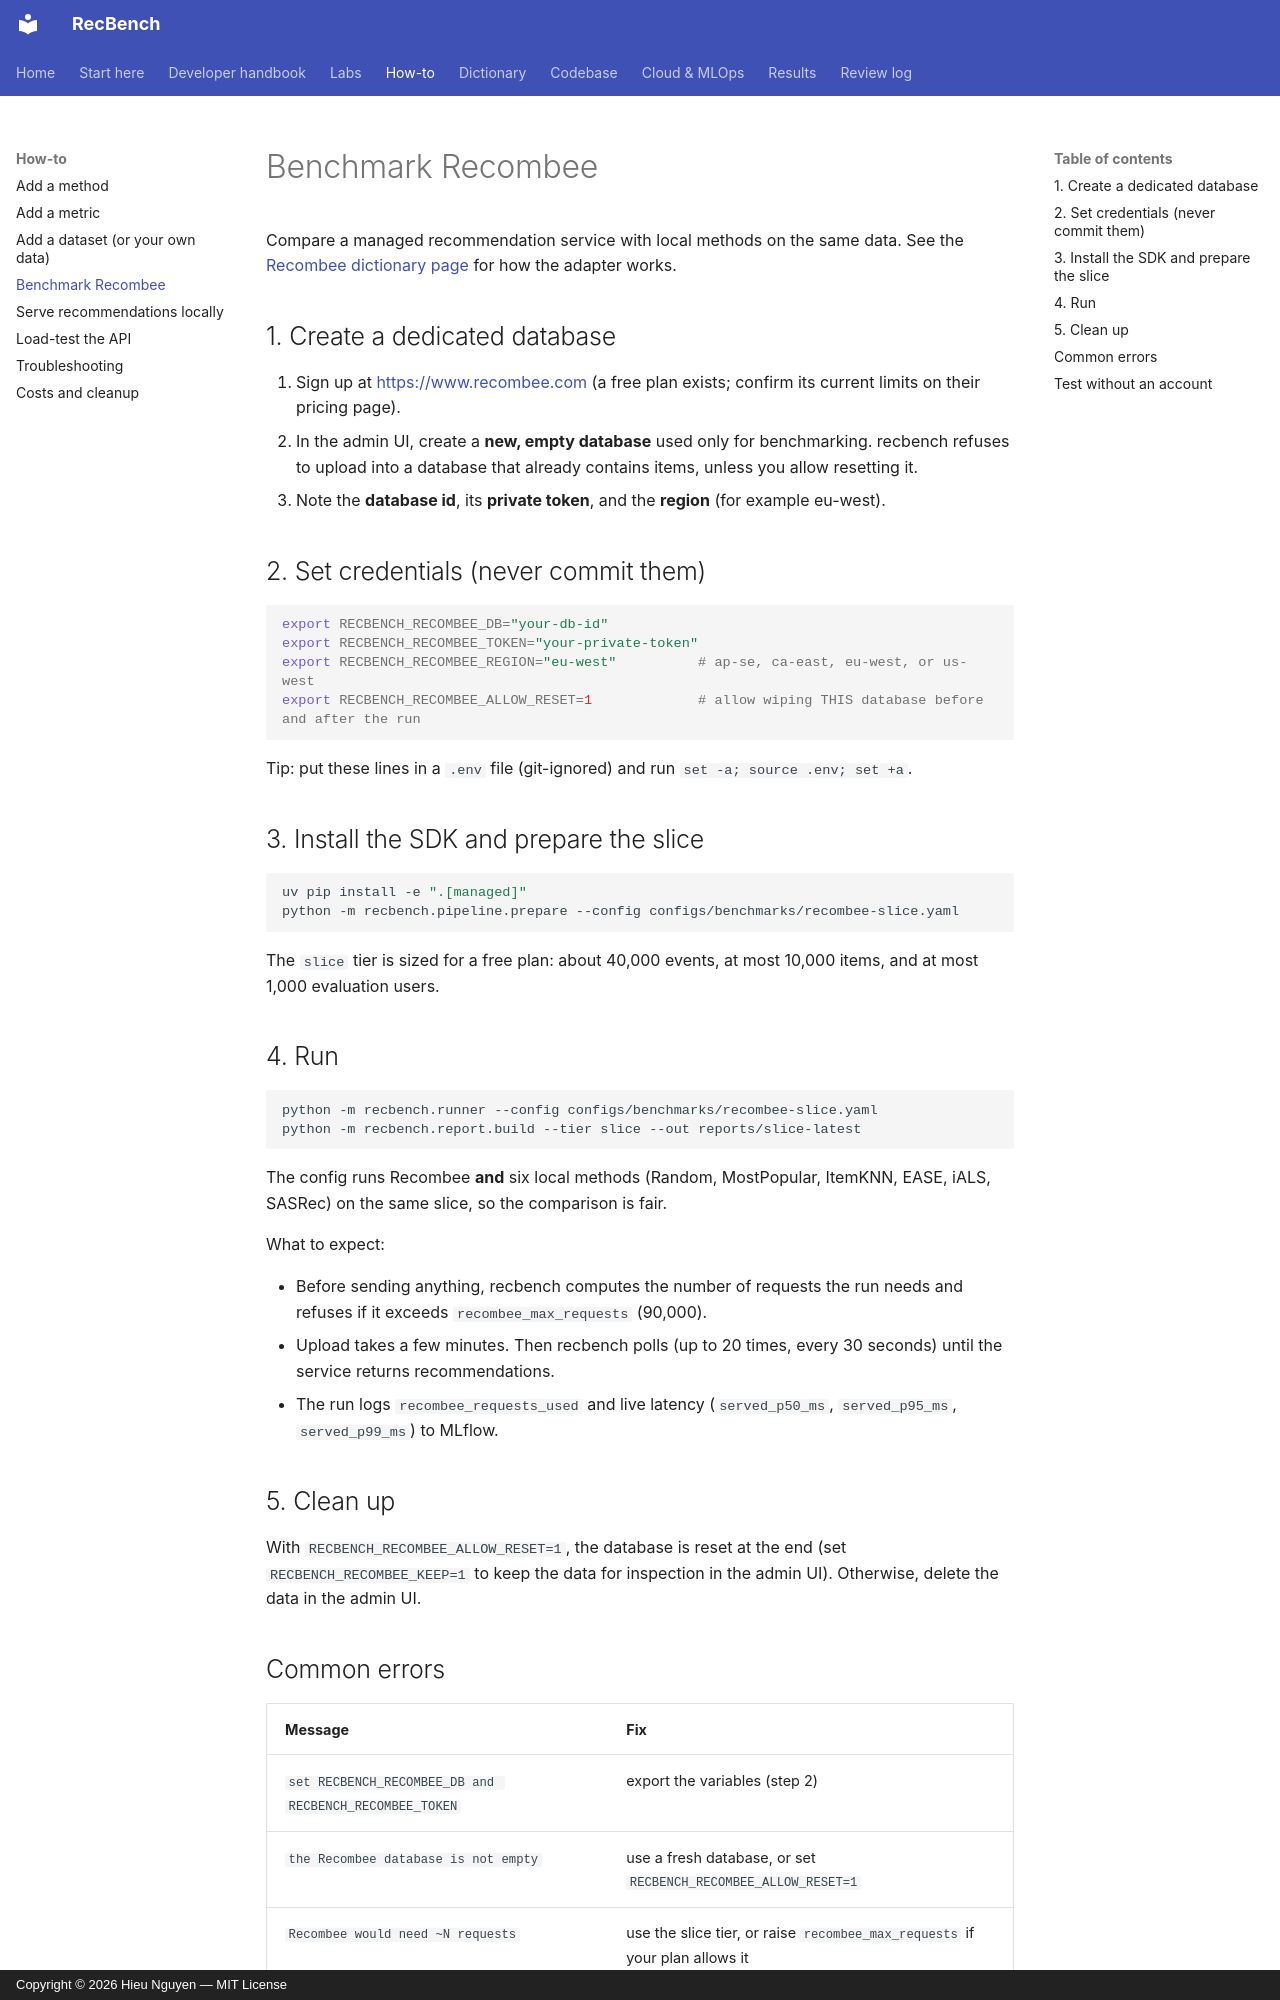

repository: trunghieu11/recbench · page: how-to/run-recombee/index.html · generator: mkdocs · copyright: Copyright © 2026 Hieu Nguyen — MIT License

# Benchmark Recombee

Compare a managed recommendation service with local methods on the same data. See the
[Recombee dictionary page](../dictionary/algorithms/recombee.md) for how the adapter works.

## 1. Create a dedicated database

1. Sign up at <https://www.recombee.com> (a free plan exists; confirm its current limits on their pricing page).
2. In the admin UI, create a **new, empty database** used only for benchmarking. recbench refuses to upload into
   a database that already contains items, unless you allow resetting it.
3. Note the **database id**, its **private token**, and the **region** (for example eu-west).

## 2. Set credentials (never commit them)

```bash
export RECBENCH_RECOMBEE_DB="your-db-id"
export RECBENCH_RECOMBEE_TOKEN="your-private-token"
export RECBENCH_RECOMBEE_REGION="eu-west"          # ap-se, ca-east, eu-west, or us-west
export RECBENCH_RECOMBEE_ALLOW_RESET=1             # allow wiping THIS database before and after the run
```

Tip: put these lines in a `.env` file (git-ignored) and run `set -a; source .env; set +a`.

## 3. Install the SDK and prepare the slice

```bash
uv pip install -e ".[managed]"
python -m recbench.pipeline.prepare --config configs/benchmarks/recombee-slice.yaml
```

The `slice` tier is sized for a free plan: about 40,000 events, at most 10,000 items, and at most 1,000
evaluation users.

## 4. Run

```bash
python -m recbench.runner --config configs/benchmarks/recombee-slice.yaml
python -m recbench.report.build --tier slice --out reports/slice-latest
```

The config runs Recombee **and** six local methods (Random, MostPopular, ItemKNN, EASE, iALS, SASRec) on the same
slice, so the comparison is fair.

What to expect:

- Before sending anything, recbench computes the number of requests the run needs and refuses if it exceeds
  `recombee_max_requests` (90,000).
- Upload takes a few minutes. Then recbench polls (up to 20 times, every 30 seconds) until the service returns
  recommendations.
- The run logs `recombee_requests_used` and live latency (`served_p50_ms`, `served_p95_ms`, `served_p99_ms`) to MLflow.

## 5. Clean up

With `RECBENCH_RECOMBEE_ALLOW_RESET=1`, the database is reset at the end (set `RECBENCH_RECOMBEE_KEEP=1` to keep the
data for inspection in the admin UI). Otherwise, delete the data in the admin UI.
